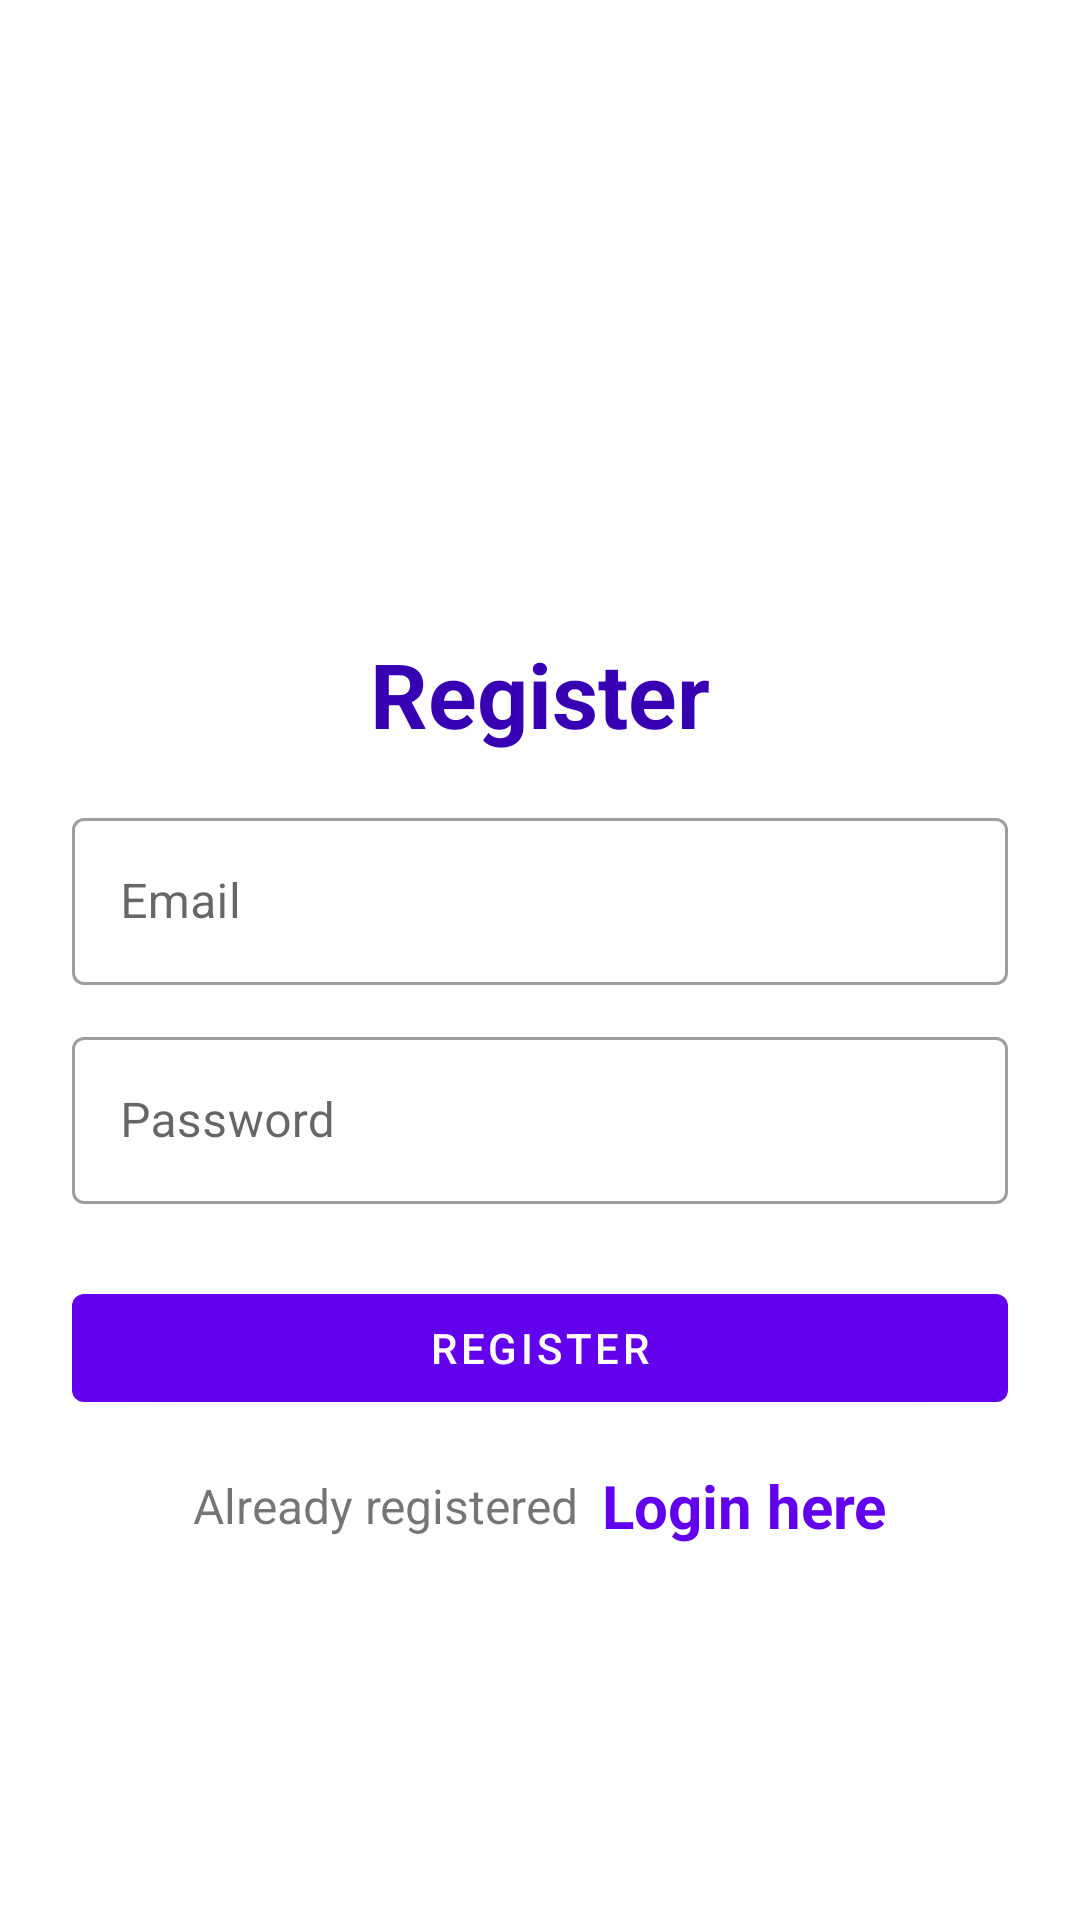

Android layout source for this screen:
<!-- AndroidManifest.xml: application theme Theme.Authenticate_exp4 -->
<!-- res/layout/activity_register.xml -->
<?xml version="1.0" encoding="utf-8"?>
<LinearLayout xmlns:android="http://schemas.android.com/apk/res/android"
    xmlns:app="http://schemas.android.com/apk/res-auto"
    xmlns:tools="http://schemas.android.com/tools"
    android:layout_width="match_parent"
    android:layout_height="match_parent"
    android:orientation="vertical"
    android:padding="24dp"
    tools:context=".RegisterActivity">

    <ImageView
        android:id="@+id/imageView"
        android:layout_width="129dp"
        android:layout_height="121dp"
        android:layout_gravity="center"
        android:layout_marginTop="25dp"
        android:src="@drawable/register" />

    <LinearLayout
        android:layout_width="match_parent"
        android:layout_height="match_parent"
        android:orientation="vertical"
        android:layout_gravity="center"
        android:layout_marginTop="25dp">

        <TextView
            android:layout_width="match_parent"
            android:layout_height="wrap_content"
            android:layout_marginVertical="16dp"
            android:gravity="center_horizontal"
            android:text="Register"
            android:textColor="@color/purple_700"
            android:textSize="30sp"
            android:textStyle="bold" />


        <com.google.android.material.textfield.TextInputLayout
            android:layout_width="match_parent"
            style="@style/Widget.MaterialComponents.TextInputLayout.OutlinedBox"
            android:layout_height="wrap_content"      >

            <com.google.android.material.textfield.TextInputEditText
                android:id="@+id/etRegEmail"
                android:layout_width="match_parent"
                android:layout_height="wrap_content"
                android:hint="Email"
                android:inputType="textEmailAddress"/>
        </com.google.android.material.textfield.TextInputLayout>


        <com.google.android.material.textfield.TextInputLayout
            android:layout_width="match_parent"
            style="@style/Widget.MaterialComponents.TextInputLayout.OutlinedBox"
            android:layout_height="wrap_content"
            android:layout_marginTop="12dp">

            <com.google.android.material.textfield.TextInputEditText
                android:id="@+id/etRegPass"
                android:layout_width="match_parent"
                android:layout_height="wrap_content"
                android:hint="Password"
                android:inputType="textPassword"/>
        </com.google.android.material.textfield.TextInputLayout>

        <com.google.android.material.button.MaterialButton
            android:id="@+id/btnRegister"
            android:layout_width="match_parent"
            android:layout_height="wrap_content"
            android:layout_marginTop="24dp"
            android:text="Register"/>

        <LinearLayout
            android:layout_width="match_parent"
            android:layout_height="wrap_content"
            android:layout_marginTop="15dp"
            android:gravity="center"
            android:orientation="horizontal">

            <TextView
                android:layout_width="wrap_content"
                android:layout_height="wrap_content"
                android:text="Already registered"
                android:textSize="16sp"/>

            <TextView
                android:id="@+id/tvLoginHere"
                android:layout_width="wrap_content"
                android:layout_height="wrap_content"
                android:layout_marginLeft="8dp"
                android:text="Login here"
                android:textColor="@color/purple_500"
                android:textSize="20sp"
                android:textStyle="bold" />

        </LinearLayout>

    </LinearLayout>

</LinearLayout>
<!-- resources referenced by this layout -->
<resources>
  <style name="Theme.Authenticate_exp4" parent="Theme.MaterialComponents.DayNight.NoActionBar">
          
          <item name="colorPrimary">@color/purple_500</item>
          <item name="colorPrimaryVariant">@color/purple_700</item>
          <item name="colorOnPrimary">@color/white</item>
          
          <item name="colorSecondary">@color/teal_200</item>
          <item name="colorSecondaryVariant">@color/teal_700</item>
          <item name="colorOnSecondary">@color/black</item>
          
          <item name="android:statusBarColor" tools:targetApi="l">?attr/colorPrimaryVariant</item>
          
      </style>
  <!-- not gathered from this repository: default colours our renderer supplied (Android Studio template values) -->
  <color name="purple_500">#FF6200EE</color>
  <color name="purple_700">#FF3700B3</color>
  <color name="teal_200">#FF03DAC5</color>
  <color name="teal_700">#FF018786</color>
  <color name="black">#FF000000</color>
  <color name="white">#FFFFFFFF</color>
</resources>
